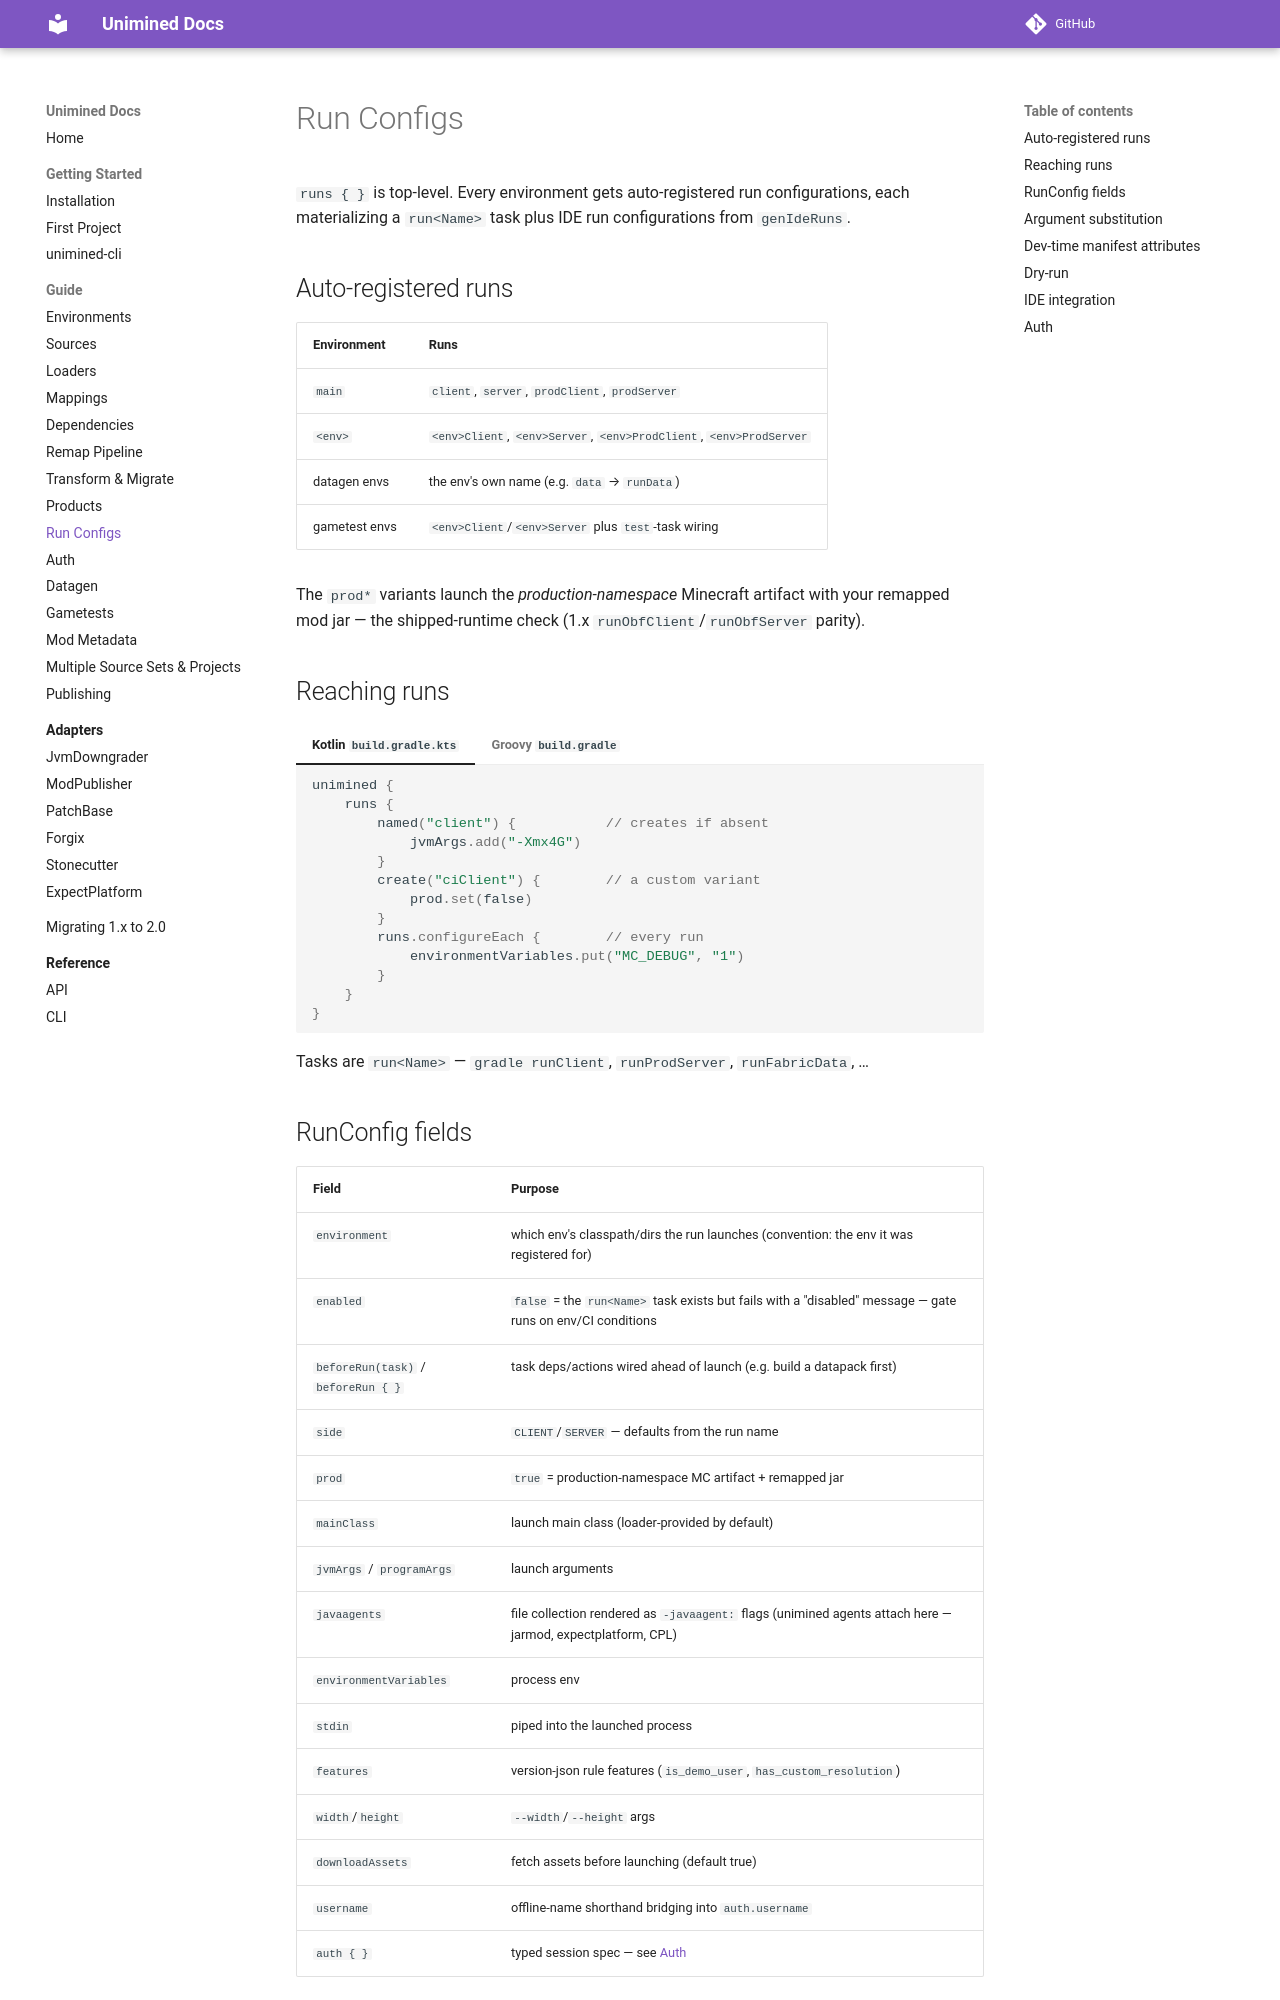

repository: unimined/Unimined · page: docs/2.0.0/guide/run-configs/index.html · generator: mkdocs

# Run Configs

`runs { }` is top-level. Every environment gets auto-registered run
configurations, each materializing a `run<Name>` task plus IDE run
configurations from `genIdeRuns`.

## Auto-registered runs

| Environment | Runs |
|---|---|
| `main` | `client`, `server`, `prodClient`, `prodServer` |
| `<env>` | `<env>Client`, `<env>Server`, `<env>ProdClient`, `<env>ProdServer` |
| datagen envs | the env's own name (e.g. `data` → `runData`) |
| gametest envs | `<env>Client`/`<env>Server` plus `test`-task wiring |

The `prod*` variants launch against `minecraftProd` — Minecraft in
the namespace shipped mod jars are remapped to — with your `remapJar`
output and *direct* (un-remapped) mod dependencies: the
shipped-runtime check (1.x `runObfClient`/`runObfServer` parity).
FG2-era forge is the exception: real production launches the shipped
obf jar and lets `FMLDeobfTweaker` remap obf→searge at runtime, so
`prodClient`/`prodServer` there resolve `minecraftRaw` plus the
runtime-deobf flags instead of the pre-deobfed artifact.

## Reaching runs

=== "Kotlin `build.gradle.kts`"
    ```kotlin
    unimined {
        runs {
            named("client") {           // creates if absent
                jvmArgs.add("-Xmx4G")
            }
            create("ciClient") {        // a custom variant
                prod.set(false)
            }
            runs.configureEach {        // every run
                environmentVariables.put("MC_DEBUG", "1")
            }
        }
    }
    ```

=== "Groovy `build.gradle`"
    ```groovy
    unimined {
        runs {
            named("client") {           // creates if absent
                jvmArgs.add("-Xmx4G")
            }
            create("ciClient") {        // a custom variant
                prod.set(false)
            }
            runs.configureEach {        // every run
                environmentVariables.put("MC_DEBUG", "1")
            }
        }
    }
    ```

Tasks are `run<Name>` — `gradle runClient`, `runProdServer`,
`runFabricData`, …

## RunConfig fields

| Field | Purpose |
|---|---|
| `environment` | which env's classpath/dirs the run launches (convention: the env it was registered for) |
| `enabled` | `false` = the `run<Name>` task exists but fails with a "disabled" message — gate runs on env/CI conditions |
| `beforeRun(task)` / `beforeRun { }` | task deps/actions wired ahead of launch (e.g. build a datapack first) |
| `side` | `CLIENT`/`SERVER` — defaults from the run name |
| `prod` | `true` = production-namespace MC artifact + remapped jar |
| `mainClass` | launch main class (loader-provided by default) |
| `jvmArgs` / `programArgs` | launch arguments |
| `javaagents` | file collection rendered as `-javaagent:` flags (unimined agents attach here — jarmod, expectplatform, CPL) |
| `environmentVariables` | process env |
| `stdin` | piped into the launched process |
| `features` | version-json rule features (`is_demo_user`, `has_custom_resolution`) |
| `width`/`height` | `--width`/`--height` args |
| `downloadAssets` | fetch assets before launching (default true) |
| `username` | offline-name shorthand bridging into `auth.username` |
| `auth { }` | typed session spec — see [Auth](auth.md) |
